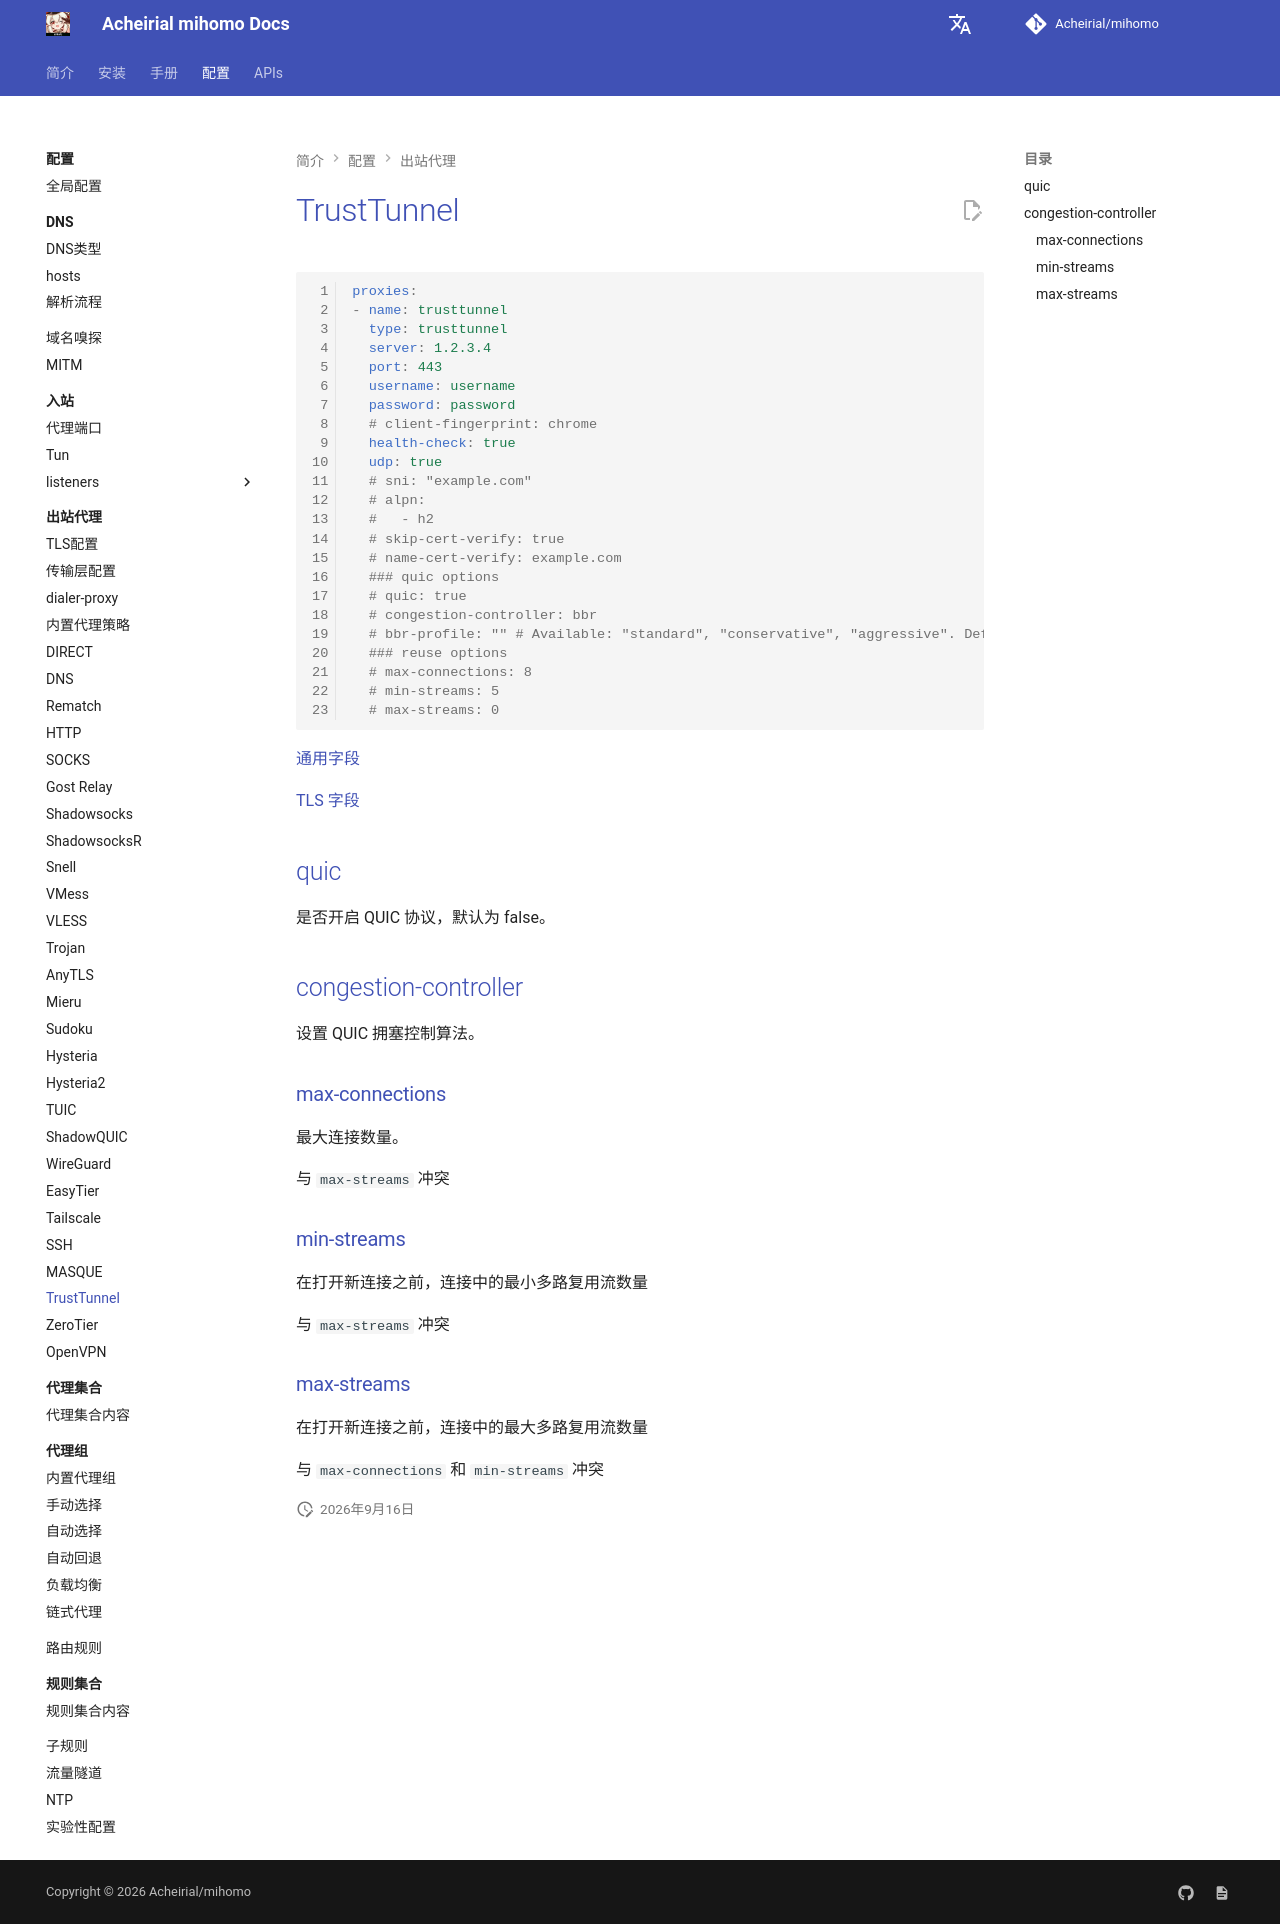

repository: Acheirial/mihomo · page: config/proxies/trusttunnel/index.html · generator: mkdocs

# TrustTunnel

```{.yaml linenums="1"}
proxies:
- name: trusttunnel
  type: trusttunnel
  server: 1.2.3.4
  port: 443
  username: username
  password: password
  # client-fingerprint: chrome
  health-check: true
  udp: true
  # sni: "example.com"
  # alpn:
  #   - h2
  # skip-cert-verify: true
  # name-cert-verify: example.com
  ### quic options
  # quic: true
  # congestion-controller: bbr
  # bbr-profile: "" # Available: "standard", "conservative", "aggressive". Default: "standard"
  ### reuse options
  # max-connections: 8
  # min-streams: 5
  # max-streams: 0
```

[通用字段](./index.md)

[TLS 字段](./tls.md)

## quic

是否开启 QUIC 协议，默认为 false。

## congestion-controller

设置 QUIC 拥塞控制算法。

### max-connections

最大连接数量。

与 `max-streams` 冲突

### min-streams

在打开新连接之前，连接中的最小多路复用流数量

与 `max-streams` 冲突

### max-streams

在打开新连接之前，连接中的最大多路复用流数量

与 `max-connections` 和 `min-streams` 冲突
